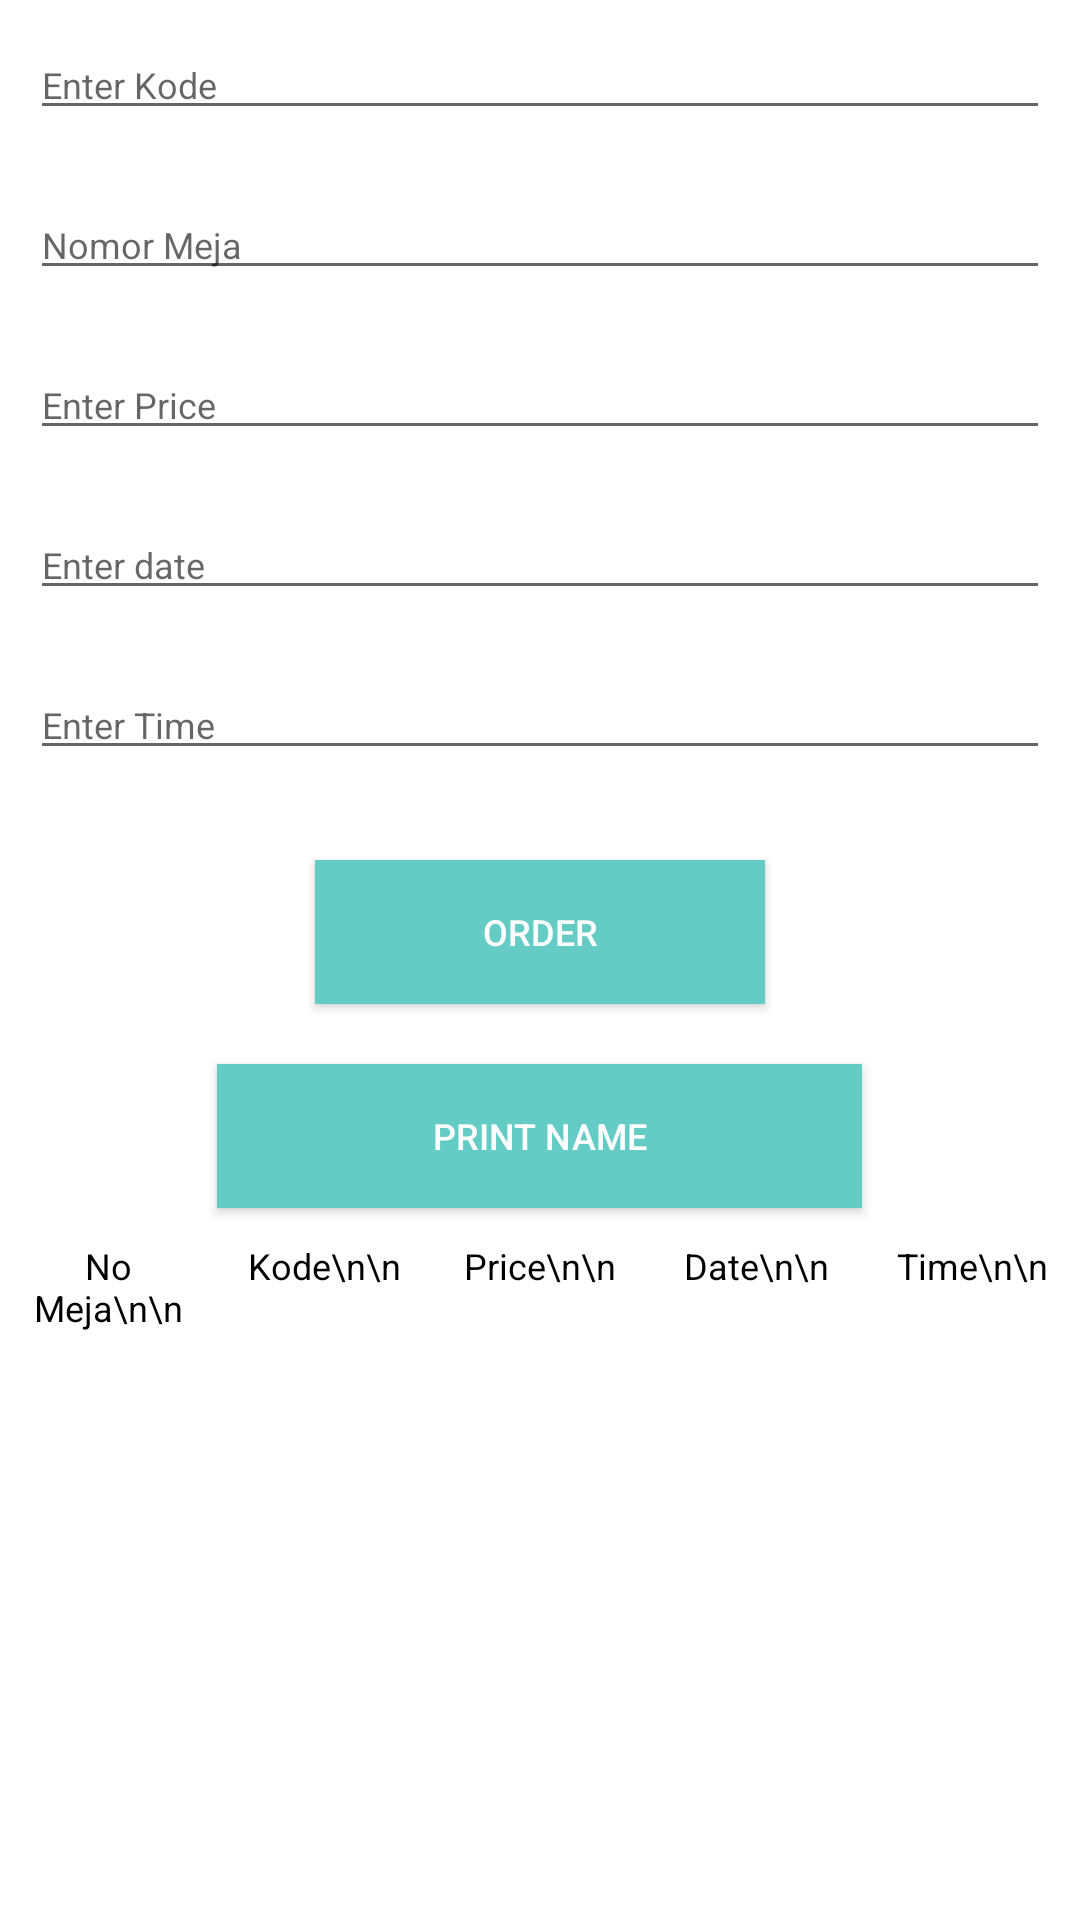

This screen was rendered from an Android layout file. Write that file and the resources it references.
<!-- AndroidManifest.xml: application theme Theme.WarungFikri -->
<!-- res/layout/activity_transaksi.xml -->
<?xml version="1.0" encoding="utf-8"?>
<ScrollView
    xmlns:android="http://schemas.android.com/apk/res/android"
    xmlns:app="http://schemas.android.com/apk/res-auto"
    xmlns:tools="http://schemas.android.com/tools"
    android:layout_width="match_parent"
    android:layout_height="match_parent">
    <LinearLayout
        android:layout_width="match_parent"
        android:layout_height="match_parent"
        android:orientation="vertical"
        tools:context=".Transaksi">

        
        <EditText
            android:id="@+id/enterKode"
            android:layout_width="match_parent"
            android:layout_height="wrap_content"
            android:layout_margin="10sp"
            android:hint="Enter Kode"
            android:textSize="12sp"
            tools:ignore="TouchTargetSizeCheck"
            android:inputType="text"
            android:autofillHints="" />

        
        <EditText
            android:id="@+id/enterNoMeja"
            android:layout_width="match_parent"
            android:layout_height="wrap_content"
            android:layout_margin="10sp"
            android:hint="Nomor Meja"
            android:textSize="12sp"
            tools:ignore="TouchTargetSizeCheck"
            android:inputType="number" />

        
        <EditText
            android:id="@+id/enterPrice"
            android:layout_width="match_parent"
            android:layout_height="wrap_content"
            android:layout_margin="10sp"
            android:hint="Enter Price"
            android:textSize="12sp"
            android:inputType="number"
            tools:ignore="TouchTargetSizeCheck" />

        <EditText
            android:id="@+id/enterDate"
            android:layout_width="match_parent"
            android:layout_height="wrap_content"
            android:layout_margin="10dp"
            android:clickable="false"
            android:cursorVisible="false"
            android:focusable="false"
            android:focusableInTouchMode="false"
            android:hint="Enter date"
            android:textSize="12sp"
            tools:ignore="TouchTargetSizeCheck"
            android:importantForAutofill=""
            android:inputType="date" />

        
        <EditText
            android:id="@+id/enterJam"
            android:layout_width="match_parent"
            android:layout_height="wrap_content"
            android:layout_margin="10sp"
            android:hint="@string/enter_time"
            android:textSize="12sp"
            tools:ignore="TouchTargetSizeCheck" />



        
        <Button
            android:id="@+id/addName2"
            android:layout_width="150sp"
            android:layout_height="wrap_content"
            android:layout_gravity="center"
            android:layout_marginTop="20sp"
            android:background="@color/colorPrimary"
            android:text="Order"
            android:textColor="#ffffff"
            android:textSize="12sp"
            tools:ignore="TextContrastCheck" />

        
        <Button
            android:id="@+id/printName"
            android:layout_width="215dp"
            android:layout_height="wrap_content"
            android:layout_gravity="center"
            android:layout_marginTop="20sp"
            android:background="@color/colorPrimary"
            android:text="Print Name"
            android:textColor="#FFFFFF"
            android:textSize="12sp"
            tools:ignore="TextContrastCheck" />

        <LinearLayout
            android:layout_width="match_parent"
            android:layout_height="wrap_content">

            
            <TextView
                android:id="@+id/NoMeja"
                android:textAlignment="center"
                android:layout_weight="1"
                android:layout_width="match_parent"
                android:layout_height="wrap_content"
                android:layout_margin="1sp"
                android:text="No Meja\n\n"
                android:textSize="12sp"
                android:padding="10sp"
                android:textColor="#000000"/>

            
            <TextView
                android:layout_weight="1"
                android:id="@+id/Kode"
                android:textAlignment="center"
                android:layout_width="match_parent"
                android:layout_height="wrap_content"
                android:layout_margin="1sp"
                android:text="Kode\n\n"
                android:textSize="12sp"
                android:padding="1sp"
                android:textColor="#000000"/>

            
            <TextView
                android:layout_weight="1"
                android:id="@+id/Price"
                android:textAlignment="center"
                android:layout_width="match_parent"
                android:layout_height="wrap_content"
                android:layout_margin="1sp"
                android:text="Price\n\n"
                android:textSize="12sp"
                android:padding="1sp"
                android:textColor="#000000"/>

            
            <TextView
                android:layout_weight="1"
                android:id="@+id/Date"
                android:textAlignment="center"
                android:layout_width="match_parent"
                android:layout_height="wrap_content"
                android:layout_margin="1sp"
                android:text="Date\n\n"
                android:textSize="12sp"
                android:padding="1sp"
                android:textColor="#000000"/>

            <TextView
                android:layout_weight="1"
                android:id="@+id/Time"
                android:textAlignment="center"
                android:layout_width="match_parent"
                android:layout_height="wrap_content"
                android:layout_margin="1sp"
                android:text="Time\n\n"
                android:textSize="12sp"
                android:padding="1sp"
                android:textColor="#000000"/>

        </LinearLayout>
    </LinearLayout>
</ScrollView>
<!-- resources referenced by this layout -->
<resources>
  <color name="colorPrimary">#64CCC5</color>
  <string name="enter_time">Enter Time</string>
  <style name="Theme.WarungFikri" parent="Theme.MaterialComponents.DayNight.DarkActionBar">
          
          <item name="colorPrimary">@color/purple_500</item>
          <item name="colorPrimaryVariant">@color/purple_700</item>
          <item name="colorOnPrimary">@color/white</item>
          
          <item name="colorSecondary">@color/teal_200</item>
          <item name="colorSecondaryVariant">@color/teal_700</item>
          <item name="colorOnSecondary">@color/black</item>
          
          <item name="android:statusBarColor" tools:targetApi="l">?attr/colorPrimaryVariant</item>
          
      </style>
  <color name="purple_500">#FF6200EE</color>
  <color name="purple_700">#FF3700B3</color>
  <color name="white">#FFFFFFFF</color>
  <color name="teal_200">#FF03DAC5</color>
  <color name="teal_700">#FF018786</color>
  <color name="black">#FF000000</color>
</resources>
